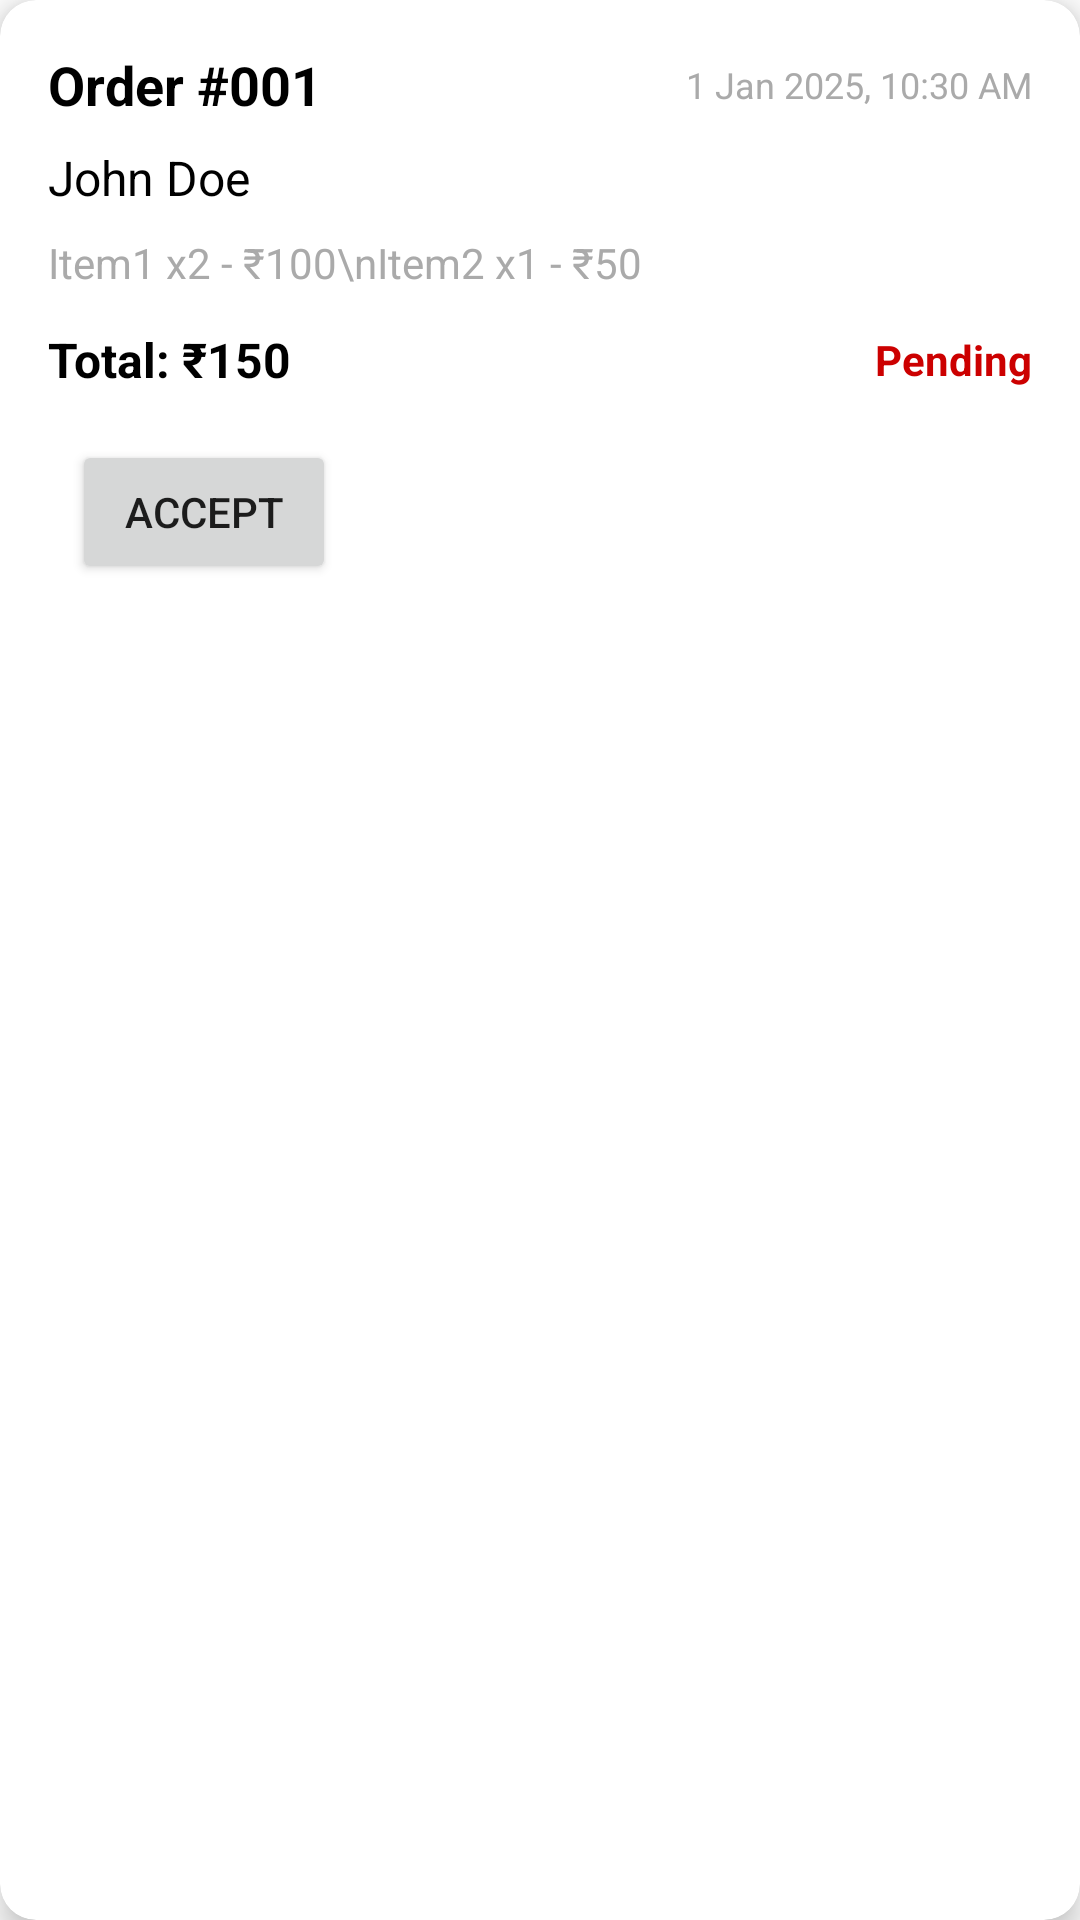

Write the Android layout XML for this screen, with the resource values it uses.
<!-- AndroidManifest.xml: application theme Theme.SignupLoginRealtime -->
<!-- res/layout/order_item_layout.xml -->
<?xml version="1.0" encoding="utf-8"?>
<androidx.cardview.widget.CardView xmlns:android="http://schemas.android.com/apk/res/android"
    xmlns:card_view="http://schemas.android.com/apk/res-auto"
    android:layout_width="match_parent"
    android:layout_height="wrap_content"
    card_view:cardCornerRadius="12dp"
    card_view:cardElevation="6dp"
    android:layout_margin="12dp"
    android:background="@android:color/white">

    <LinearLayout
        android:layout_width="match_parent"
        android:layout_height="wrap_content"
        android:orientation="vertical"
        android:padding="16dp">

        
        <LinearLayout
            android:layout_width="match_parent"
            android:layout_height="wrap_content"
            android:orientation="horizontal"
            android:gravity="center_vertical">

            <TextView
                android:id="@+id/order_id"
                android:layout_width="0dp"
                android:layout_height="wrap_content"
                android:layout_weight="1"
                android:text="Order #001"
                android:textStyle="bold"
                android:textSize="18sp"
                android:textColor="@android:color/black"/>

            <TextView
                android:id="@+id/timestamp"
                android:layout_width="wrap_content"
                android:layout_height="wrap_content"
                android:text="1 Jan 2025, 10:30 AM"
                android:textSize="12sp"
                android:textColor="@android:color/darker_gray" />
        </LinearLayout>

        
        <TextView
            android:id="@+id/studentName"
            android:layout_width="wrap_content"
            android:layout_height="wrap_content"
            android:layout_marginTop="8dp"
            android:text="John Doe"
            android:textSize="16sp"
            android:textColor="@android:color/black"/>

        
        <TextView
            android:id="@+id/items_list"
            android:layout_width="wrap_content"
            android:layout_height="wrap_content"
            android:layout_marginTop="8dp"
            android:text="Item1 x2 - ₹100\nItem2 x1 - ₹50"
            android:textSize="14sp"
            android:textColor="@android:color/darker_gray" />

        
        <LinearLayout
            android:layout_width="match_parent"
            android:layout_height="wrap_content"
            android:layout_marginTop="12dp"
            android:orientation="horizontal"
            android:gravity="center_vertical">

            <TextView
                android:id="@+id/totalAmount"
                android:layout_width="0dp"
                android:layout_height="wrap_content"
                android:layout_weight="1"
                android:text="Total: ₹150"
                android:textStyle="bold"
                android:textSize="16sp"
                android:textColor="@android:color/black" />

            <TextView
                android:id="@+id/status_text"
                android:layout_width="wrap_content"
                android:layout_height="wrap_content"
                android:text="Pending"
                android:textSize="14sp"
                android:textColor="@android:color/holo_red_dark"
                android:textStyle="bold"/>
        </LinearLayout>
        <Button
            android:id="@+id/status_button"
            android:layout_width="wrap_content"
            android:layout_height="wrap_content"
            android:text="Accept"
            android:layout_marginTop="16dp"
            android:layout_marginStart="8dp"/>
    </LinearLayout>

</androidx.cardview.widget.CardView>
<!-- resources referenced by this layout -->
<resources>
  <style name="Theme.SignupLoginRealtime" parent="Theme.MaterialComponents.DayNight.DarkActionBar">
          
          <item name="windowActionBar">false</item>
          <item name="windowNoTitle">true</item>
  
          
          <item name="colorPrimary">@color/yellow</item>
          <item name="colorPrimaryVariant">@color/dull_yellow</item>
          <item name="colorOnPrimary">@color/black</item>
          
          <item name="colorSecondary">@color/teal_200</item>
          <item name="colorSecondaryVariant">@color/teal_200</item>
          <item name="colorOnSecondary">@color/black</item>
          
          <item name="android:statusBarColor">?attr/colorPrimaryVariant</item>
      </style>
  <color name="yellow">#FFC107</color>
  <color name="dull_yellow">#FF9B0B</color>
  <color name="black">#FF000000</color>
  <color name="teal_200">#FF03DAC5</color>
</resources>
